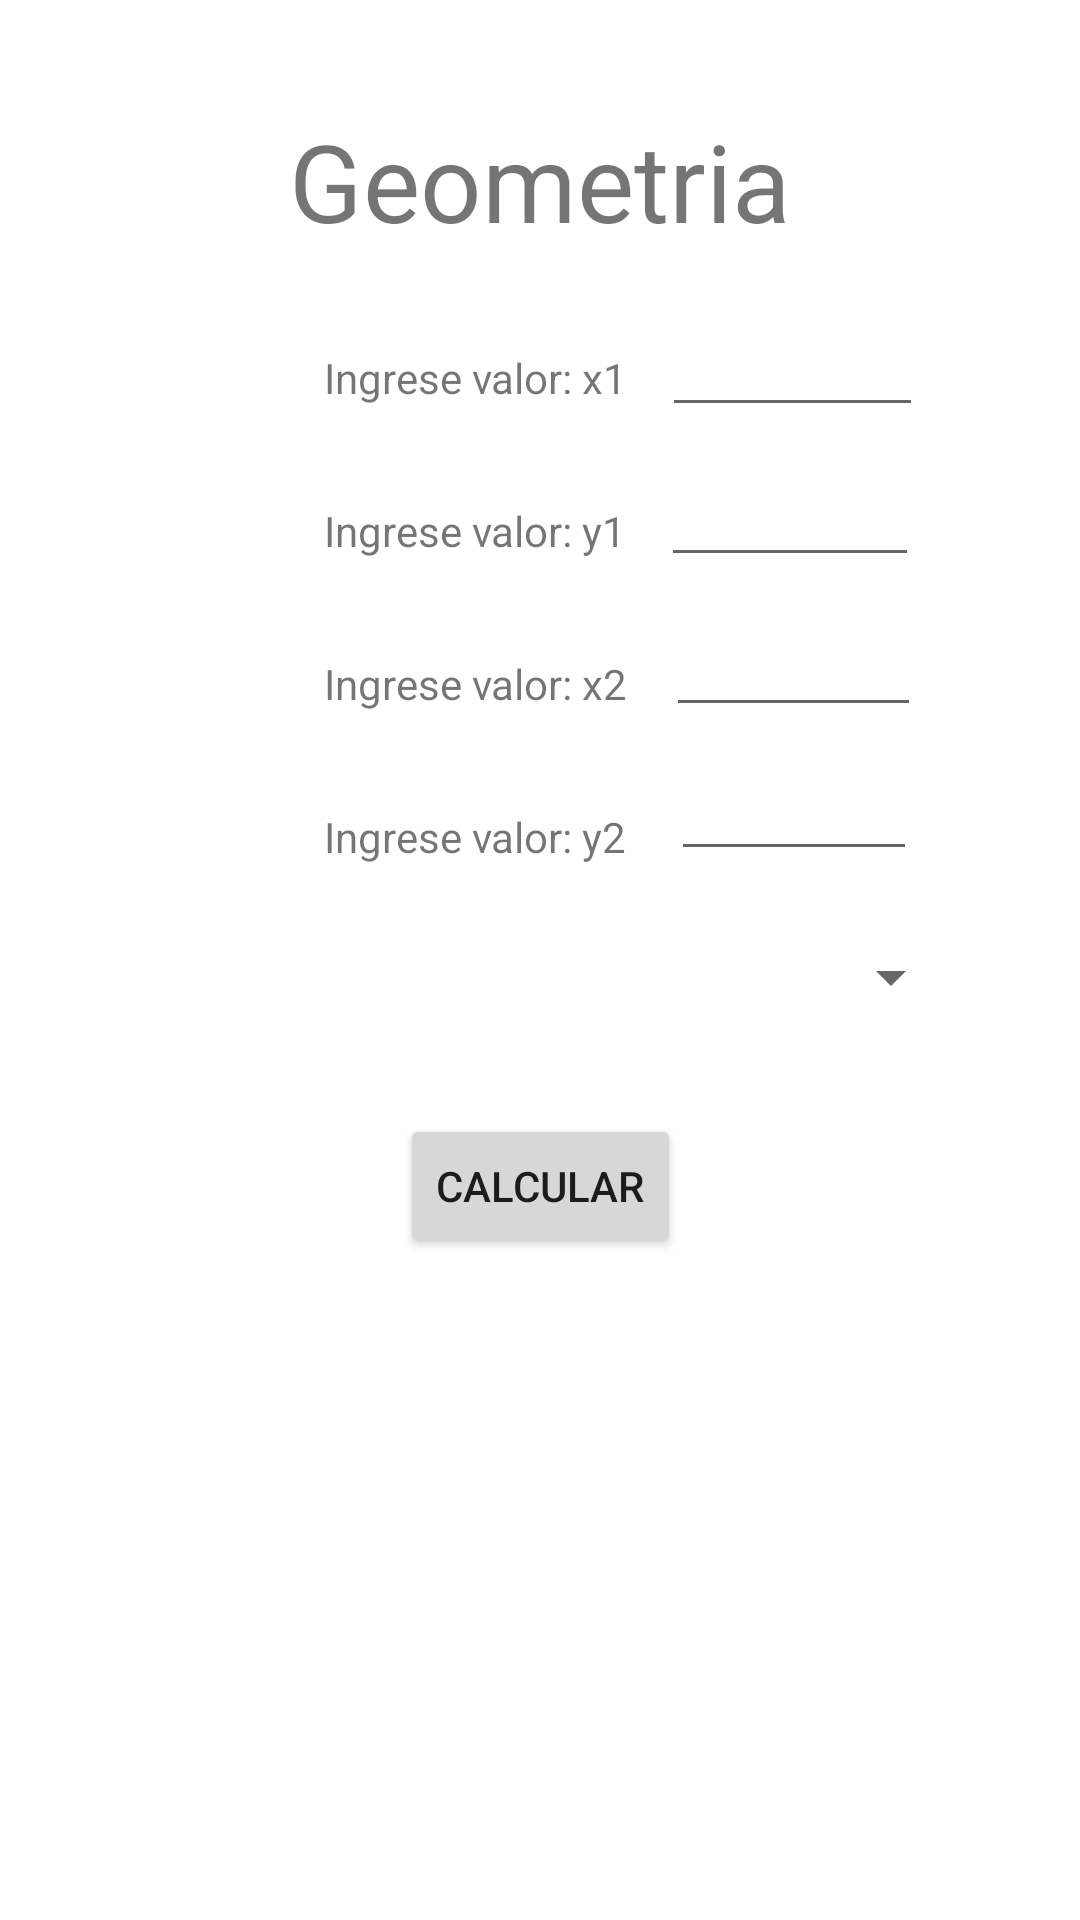

The Android layout XML behind this screen, and the referenced resources:
<!-- AndroidManifest.xml: application theme Theme.Taller1 -->
<!-- res/layout/fragment_geometria.xml -->
<?xml version="1.0" encoding="utf-8"?>
<FrameLayout xmlns:android="http://schemas.android.com/apk/res/android"
    xmlns:app="http://schemas.android.com/apk/res-auto"
    xmlns:tools="http://schemas.android.com/tools"
    android:layout_width="match_parent"
    android:layout_height="match_parent"
    tools:context=".GeometriaFragment">

    <androidx.constraintlayout.widget.ConstraintLayout
        android:layout_width="match_parent"
        android:layout_height="match_parent">

        <TextView
            android:id="@+id/textView19"
            android:layout_width="wrap_content"
            android:layout_height="wrap_content"
            android:layout_marginTop="36dp"
            android:text="Geometria"
            android:textSize="36sp"
            app:layout_constraintEnd_toEndOf="parent"
            app:layout_constraintStart_toStartOf="parent"
            app:layout_constraintTop_toTopOf="parent" />

        <TextView
            android:id="@+id/textView20"
            android:layout_width="wrap_content"
            android:layout_height="19dp"
            android:layout_marginStart="108dp"
            android:layout_marginTop="32dp"
            android:text="Ingrese valor: x1"
            app:layout_constraintStart_toStartOf="parent"
            app:layout_constraintTop_toBottomOf="@+id/textView19" />

        <EditText
            android:id="@+id/nx"
            android:layout_width="87dp"
            android:layout_height="34dp"
            android:layout_marginTop="24dp"
            android:ems="10"
            android:inputType="numberSigned"
            app:layout_constraintEnd_toEndOf="parent"
            app:layout_constraintHorizontal_bias="0.176"
            app:layout_constraintStart_toEndOf="@+id/textView20"
            app:layout_constraintTop_toBottomOf="@+id/textView19" />

        <TextView
            android:id="@+id/textView21"
            android:layout_width="wrap_content"
            android:layout_height="wrap_content"
            android:layout_marginStart="108dp"
            android:layout_marginTop="32dp"
            android:text="Ingrese valor: y1"
            app:layout_constraintStart_toStartOf="parent"
            app:layout_constraintTop_toBottomOf="@+id/textView20" />

        <EditText
            android:id="@+id/ny"
            android:layout_width="86dp"
            android:layout_height="34dp"
            android:layout_marginTop="16dp"
            android:ems="10"
            android:inputType="numberSigned"
            app:layout_constraintEnd_toEndOf="parent"
            app:layout_constraintHorizontal_bias="0.175"
            app:layout_constraintStart_toEndOf="@+id/textView21"
            app:layout_constraintTop_toBottomOf="@+id/nx" />

        <TextView
            android:id="@+id/textView22"
            android:layout_width="wrap_content"
            android:layout_height="wrap_content"
            android:layout_marginStart="108dp"
            android:layout_marginTop="32dp"
            android:text="Ingrese valor: x2"
            app:layout_constraintStart_toStartOf="parent"
            app:layout_constraintTop_toBottomOf="@+id/textView21" />

        <EditText
            android:id="@+id/nx3"
            android:layout_width="85dp"
            android:layout_height="34dp"
            android:layout_marginTop="16dp"
            android:ems="10"
            android:inputType="numberSigned"
            app:layout_constraintEnd_toEndOf="parent"
            app:layout_constraintHorizontal_bias="0.191"
            app:layout_constraintStart_toEndOf="@+id/textView22"
            app:layout_constraintTop_toBottomOf="@+id/ny" />

        <TextView
            android:id="@+id/textView23"
            android:layout_width="wrap_content"
            android:layout_height="wrap_content"
            android:layout_marginStart="108dp"
            android:layout_marginTop="32dp"
            android:text="Ingrese valor: y2"
            app:layout_constraintStart_toStartOf="parent"
            app:layout_constraintTop_toBottomOf="@+id/textView22" />

        <EditText
            android:id="@+id/ny3"
            android:layout_width="82dp"
            android:layout_height="32dp"
            android:layout_marginTop="16dp"
            android:ems="10"
            android:inputType="numberSigned"
            app:layout_constraintEnd_toEndOf="parent"
            app:layout_constraintHorizontal_bias="0.211"
            app:layout_constraintStart_toEndOf="@+id/textView23"
            app:layout_constraintTop_toBottomOf="@+id/nx3" />

        <Spinner
            android:id="@+id/spinner3"
            android:layout_width="282dp"
            android:layout_height="27dp"
            android:layout_marginTop="24dp"
            app:layout_constraintEnd_toEndOf="parent"
            app:layout_constraintStart_toStartOf="parent"
            app:layout_constraintTop_toBottomOf="@+id/textView23" />

        <Button
            android:id="@+id/btn_cal_geometria2"
            android:layout_width="wrap_content"
            android:layout_height="wrap_content"
            android:layout_marginTop="32dp"
            android:onClick="onClick"
            android:text="calcular"
            app:layout_constraintEnd_toEndOf="parent"
            app:layout_constraintStart_toStartOf="parent"
            app:layout_constraintTop_toBottomOf="@+id/spinner3" />

        <TextView
            android:id="@+id/resultado"
            android:layout_width="268dp"
            android:layout_height="72dp"
            android:layout_marginTop="8dp"
            app:layout_constraintEnd_toEndOf="parent"
            app:layout_constraintStart_toStartOf="parent"
            app:layout_constraintTop_toBottomOf="@+id/btn_cal_geometria2" />

        <TextView
            android:id="@+id/resultado3"
            android:layout_width="266dp"
            android:layout_height="69dp"
            app:layout_constraintEnd_toEndOf="parent"
            app:layout_constraintStart_toStartOf="parent"
            app:layout_constraintTop_toBottomOf="@+id/resultado" />
    </androidx.constraintlayout.widget.ConstraintLayout>

</FrameLayout>
<!-- resources referenced by this layout -->
<resources>
  <style name="Theme.Taller1" parent="Theme.MaterialComponents.DayNight.NoActionBar">
          
          <item name="colorPrimary">@color/green_normal</item>
          <item name="colorPrimaryVariant">@color/green_dark</item>
          <item name="colorOnPrimary">@color/white</item>
          
          <item name="colorSecondary">@color/teal_200</item>
          <item name="colorSecondaryVariant">@color/teal_700</item>
          <item name="colorOnSecondary">@color/black</item>
          
          <item name="android:statusBarColor" tools:targetApi="l">?attr/colorPrimaryVariant</item>
          
      </style>
  <!-- not gathered from this repository: default colours our renderer supplied (Android Studio template values) -->
  <color name="teal_200">#FF03DAC5</color>
  <color name="teal_700">#FF018786</color>
  <color name="black">#FF000000</color>
  <color name="white">#FFFFFFFF</color>
</resources>
